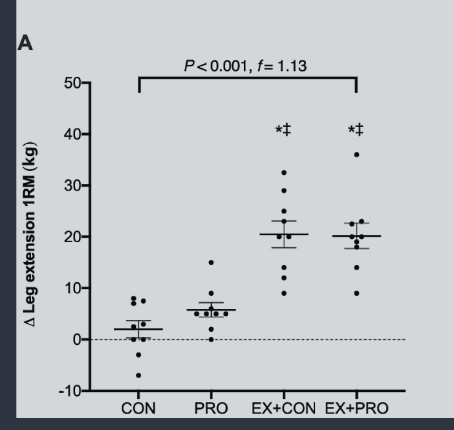

The table this chart was drawn from, first rows:
con, 1.9430051813471465, 0, mean
con, 3.756, 0, upper_se
pro, 5.699, 1, mean
pro, 7.124, 1, upper_se
ex+con, 20.47, 2, mean
ex+con, 23.06, 2, upper_se
ex+pro, 20.08, 3, mean
ex+pro, 22.67, 3, upper_se
